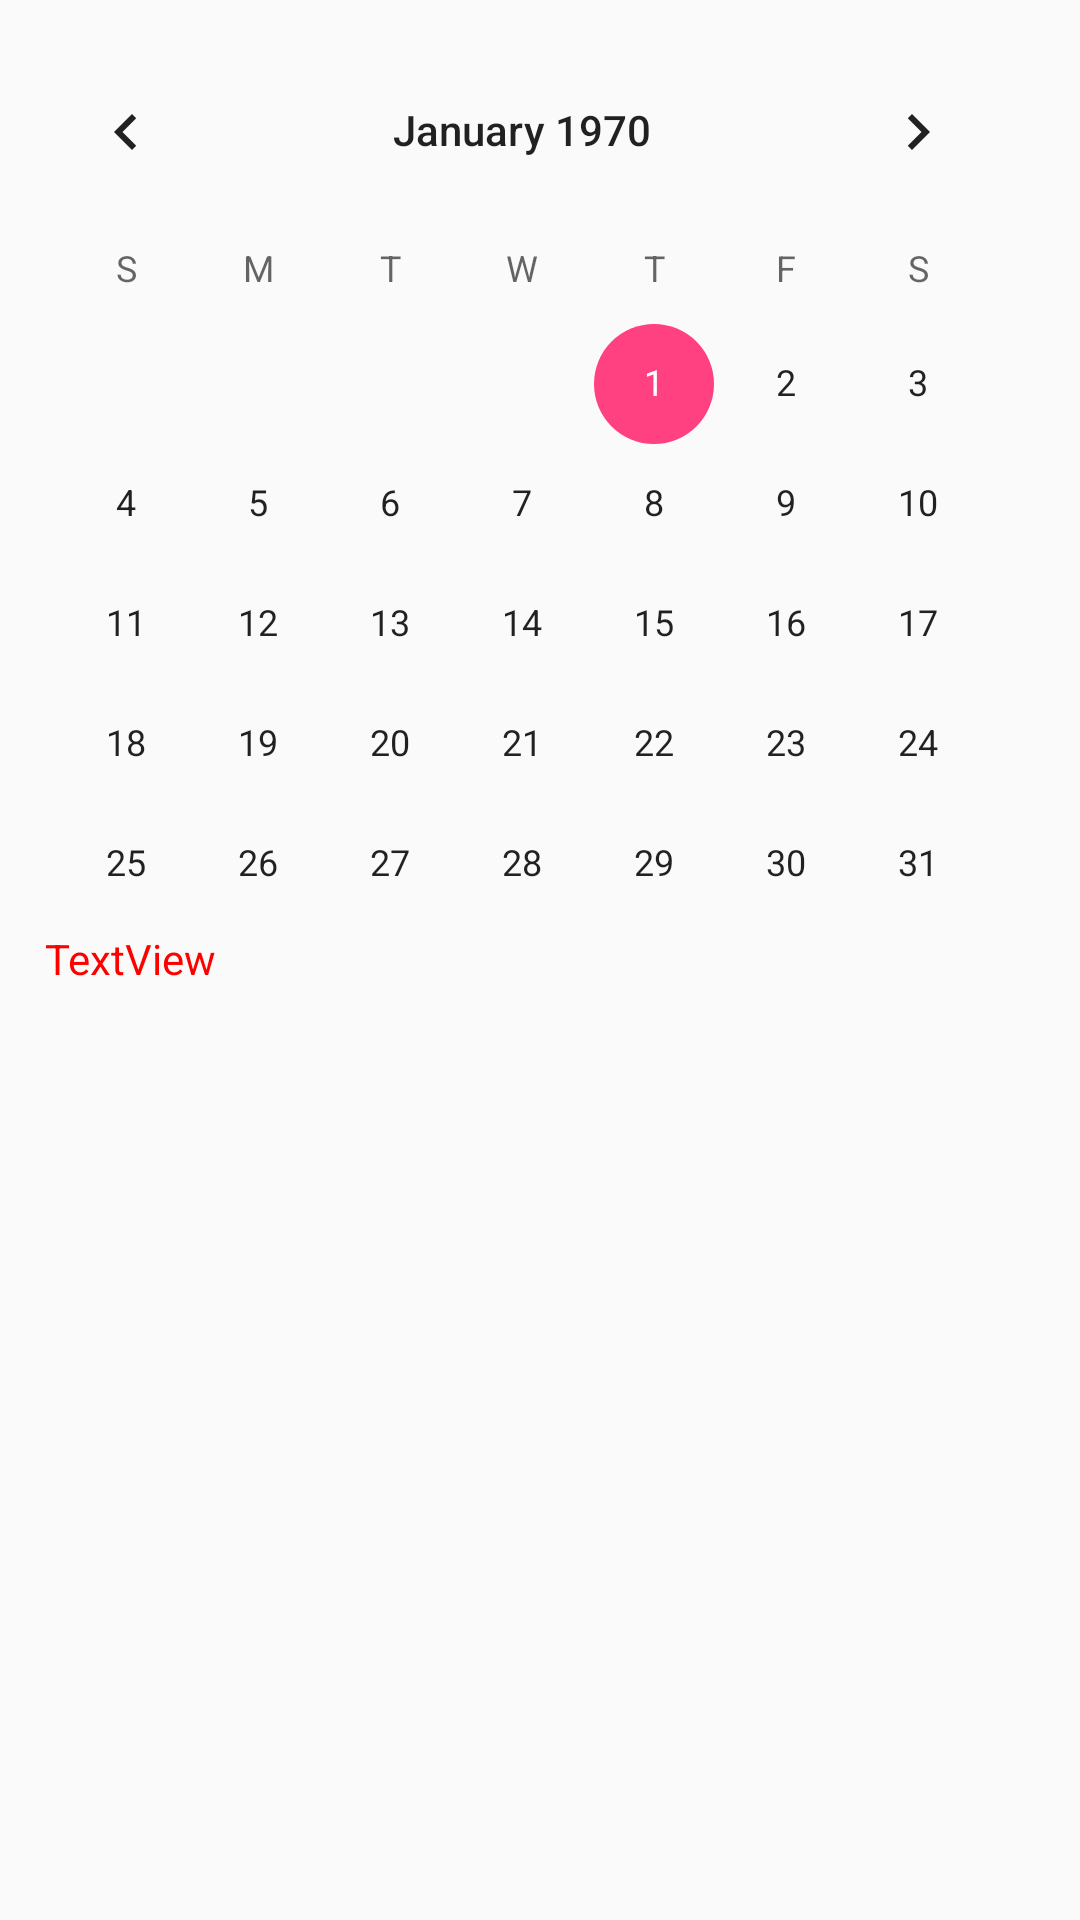

Reconstruct the res/layout file that produces this screen, plus the resources it refers to.
<!-- AndroidManifest.xml: application theme AppTheme -->
<!-- res/layout/custom_calendar.xml -->
<?xml version="1.0" encoding="utf-8"?>

<LinearLayout xmlns:android="http://schemas.android.com/apk/res/android"
    android:layout_width="match_parent"
    android:layout_height="match_parent"
    android:orientation="vertical">

    <CalendarView
        android:id="@+id/calendarView"
        android:layout_width="wrap_content"
        android:layout_height="300dp"
        android:layout_marginTop="10dp" />

    <TextView
        android:text="TextView"
        android:layout_width="match_parent"
        android:layout_height="wrap_content"
        android:id="@+id/calError"
        android:layout_marginLeft="15sp"
        android:textColor="#ff0000"/>

</LinearLayout>
<!-- resources referenced by this layout -->
<resources>
  <style name="AppTheme" parent="Theme.AppCompat.Light.DarkActionBar">
          
          <item name="colorPrimary">@color/colorPrimary</item>
          <item name="colorPrimaryDark">@color/colorPrimaryDark</item>
          <item name="colorAccent">@color/colorAccent</item>
      </style>
  <color name="colorPrimary">#1aa0de</color>
  <color name="colorPrimaryDark">#1691ca</color>
  <color name="colorAccent">#FF4081</color>
</resources>
